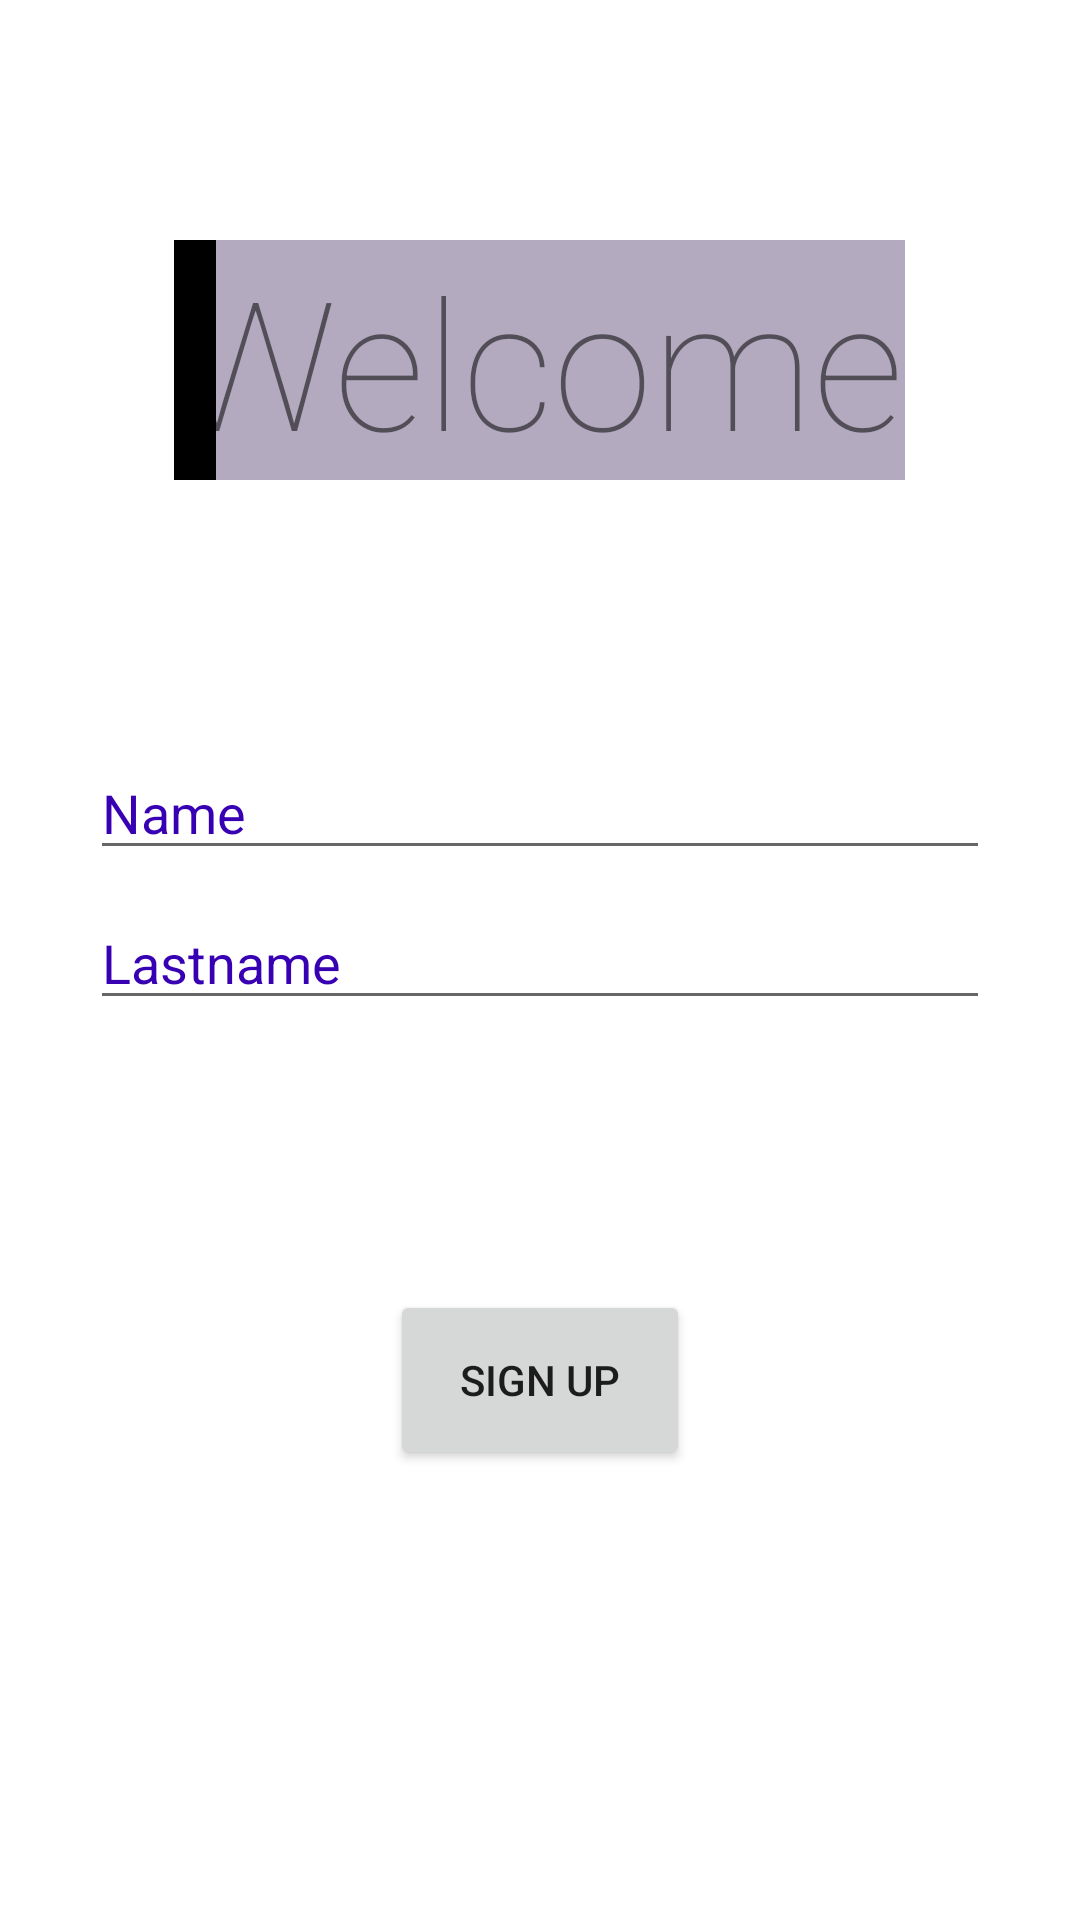

The Android layout XML behind this screen, and the referenced resources:
<!-- AndroidManifest.xml: application theme Theme.ThieteenthLesson -->
<!-- res/layout/fragment_one.xml -->
<?xml version="1.0" encoding="utf-8"?>
<FrameLayout xmlns:android="http://schemas.android.com/apk/res/android"
    android:layout_width="match_parent"
    android:layout_height="match_parent">


    <EditText
        android:id="@+id/editText1"
        android:layout_width="300dp"
        android:layout_height="40dp"
        android:layout_gravity="center"
        android:layout_marginBottom="50dp"
        android:hint="Name"
        android:textColorHint="@color/purple_700"
        />
    <TextView
        android:layout_width="wrap_content"
        android:layout_height="wrap_content"
        android:textSize="60sp"
        android:layout_gravity="center"
        android:layout_marginBottom="200dp"
        android:text="Welcome"
        android:background="@drawable/text_style"
        android:fontFamily="sans-serif-thin" />
    <EditText
        android:id="@+id/editText2"
        android:layout_width="300dp"
        android:layout_height="40dp"
        android:layout_gravity="center"
        android:textColorHint="@color/purple_700"
        android:hint="Lastname" />

    <Button
        android:id="@+id/button"
        android:layout_width="100dp"
        android:layout_height="60dp"
        android:text="Sign up"
        android:layout_gravity="center|bottom"
        android:layout_marginBottom="150dp"
        />
</FrameLayout>
<!-- resources referenced by this layout -->
<resources>
  <color name="purple_700">#FF3700B3</color>
  <!-- drawable text_style (drawable) -->
  <?xml version="1.0" encoding="utf-8"?>
  <layer-list xmlns:android="http://schemas.android.com/apk/res/android">
  
      <item>
          <shape android:shape="rectangle">
              <solid android:color="@color/black"/>
  
          </shape>
      </item>
  
      <item android:left="14dp">
          <shape android:shape="rectangle">
              <solid android:color="@color/grey"/>
  
          </shape>
      </item>
  </layer-list>
  <style name="Theme.ThieteenthLesson" parent="Theme.MaterialComponents.DayNight.DarkActionBar">
          
          <item name="colorPrimary">@color/grey</item>
          <item name="colorPrimaryVariant">@color/grey</item>
          <item name="colorOnPrimary">@color/white</item>
          
          <item name="colorSecondary">@color/teal_200</item>
          <item name="colorSecondaryVariant">@color/teal_700</item>
          <item name="colorOnSecondary">@color/black</item>
          
          <item name="android:statusBarColor" tools:targetApi="l">?attr/colorPrimaryVariant</item>
          
      </style>
  <color name="black">#FF000000</color>
  <color name="grey">#B4AABF</color>
  <color name="white">#FFFFFFFF</color>
  <color name="teal_200">#FF03DAC5</color>
  <color name="teal_700">#FF018786</color>
</resources>
